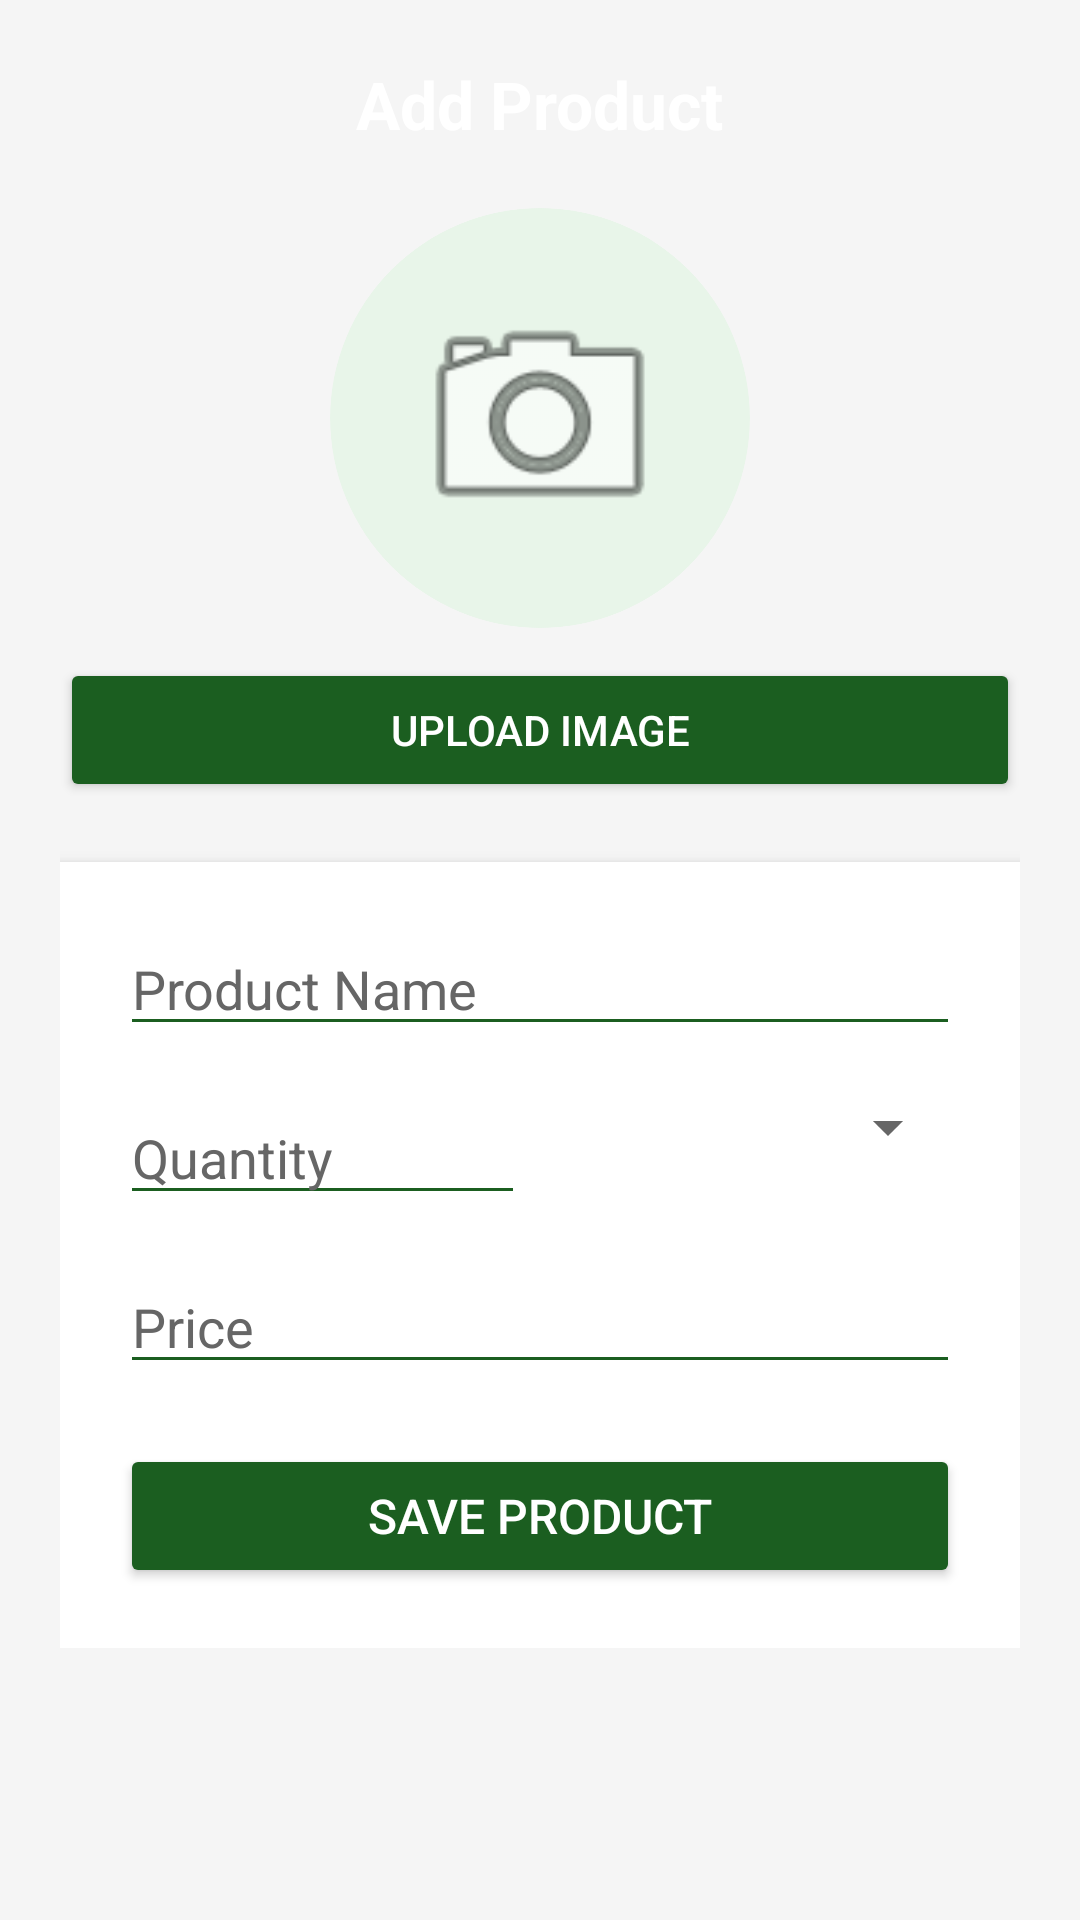

This screen was rendered from an Android layout file. Write that file and the resources it references.
<!-- AndroidManifest.xml: application theme Theme.GroceryEase2 -->
<!-- res/layout/activity_add_product.xml -->
<?xml version="1.0" encoding="utf-8"?>
<ScrollView xmlns:android="http://schemas.android.com/apk/res/android"
    android:layout_width="match_parent"
    android:layout_height="match_parent"
    android:background="@color/app_bg">

    <LinearLayout
        android:layout_width="match_parent"
        android:layout_height="wrap_content"
        android:orientation="vertical"
        android:padding="20dp">

        <TextView
            android:layout_width="wrap_content"
            android:layout_height="wrap_content"
            android:text="Add Product"
            android:textSize="22sp"
            android:textStyle="bold"
            android:textColor="@color/app_text"
            android:layout_gravity="center"
            android:layout_marginBottom="20dp"/>

        <FrameLayout
            android:layout_width="140dp"
            android:layout_height="140dp"
            android:layout_gravity="center"
            android:background="@drawable/circle_bg"
            android:clipToOutline="true">

            <ImageView
                android:id="@+id/productImage"
                android:layout_width="match_parent"
                android:layout_height="match_parent"
                android:src="@android:drawable/ic_menu_camera"
                android:scaleType="centerCrop"
                android:padding="25dp"/>

        </FrameLayout>

        <Button
            android:id="@+id/uploadBtn"
            android:layout_width="match_parent"
            android:layout_height="wrap_content"
            android:text="Upload Image"
            android:textColor="@color/white"
            android:backgroundTint="@color/button_green"
            android:layout_marginTop="10dp"/>

        <LinearLayout
            android:orientation="vertical"
            android:background="@color/card_bg"
            android:padding="20dp"
            android:layout_marginTop="20dp"
            android:elevation="4dp"
            android:layout_width="match_parent"
            android:layout_height="wrap_content">

            

            <EditText
                android:id="@+id/productName"
                android:layout_width="match_parent"
                android:layout_height="wrap_content"
                android:hint="Product Name"
                android:textColor="@color/edittext_text"
                android:textColorHint="@color/edittext_hint"
                android:backgroundTint="@color/button_green"
                android:textCursorDrawable="@color/button_green"/>

            

            <LinearLayout
                android:orientation="horizontal"
                android:layout_marginTop="15dp"
                android:layout_width="match_parent"
                android:layout_height="wrap_content">

                <EditText
                    android:id="@+id/quantity"
                    android:layout_width="0dp"
                    android:layout_height="wrap_content"
                    android:layout_weight="1"
                    android:hint="Quantity"
                    android:textColor="@color/edittext_text"
                    android:textColorHint="@color/edittext_hint"
                    android:backgroundTint="@color/button_green"
                    android:textCursorDrawable="@color/button_green"/>

                <Spinner
                    android:id="@+id/unitSpinner"
                    android:layout_width="0dp"
                    android:layout_height="wrap_content"
                    android:layout_weight="1"
                    android:layout_marginStart="10dp"/>

            </LinearLayout>

            

            <EditText
                android:id="@+id/price"
                android:layout_width="match_parent"
                android:layout_height="wrap_content"
                android:hint="Price"
                android:textColor="@color/edittext_text"
                android:textColorHint="@color/edittext_hint"
                android:inputType="number"
                android:layout_marginTop="15dp"
                android:backgroundTint="@color/button_green"
                android:textCursorDrawable="@color/button_green"/>

            

            <Button
                android:id="@+id/saveBtn"
                android:layout_width="match_parent"
                android:layout_height="wrap_content"
                android:text="Save Product"
                android:textColor="@color/white"
                android:textSize="16sp"
                android:layout_marginTop="20dp"
                android:backgroundTint="@color/button_green"/>

        </LinearLayout>

    </LinearLayout>

</ScrollView>
<!-- resources referenced by this layout -->
<resources>
  <color name="app_bg">#F5F5F5</color>
  <color name="app_text">#FFFFFF</color>
  <color name="button_green">#1B5E20</color>
  <color name="card_bg">#FFFFFF</color>
  <color name="edittext_hint">#666666</color>
  <color name="edittext_text">#000000</color>
  <color name="white">#FFFFFF</color>
  <!-- drawable circle_bg (drawable) -->
  <shape xmlns:android="http://schemas.android.com/apk/res/android">
  
      <solid android:color="#E8F5E9"/>
  
      <corners android:radius="100dp"/>
  
  </shape>
  <style name="Theme.GroceryEase2" parent="Theme.MaterialComponents.DayNight.NoActionBar">
  
          <item name="android:windowBackground">@color/app_bg</item>
  
          
          <item name="colorPrimary">@color/primary_green</item>
          <item name="colorPrimaryVariant">@color/button_green</item>
  
          
          <item name="android:statusBarColor">@color/button_green</item>
  
          
          <item name="android:windowLightStatusBar">false</item>
  
          
          <item name="android:textColorPrimary">@color/app_text</item>
  
      </style>
  <color name="primary_green">#2E7D32</color>
</resources>
